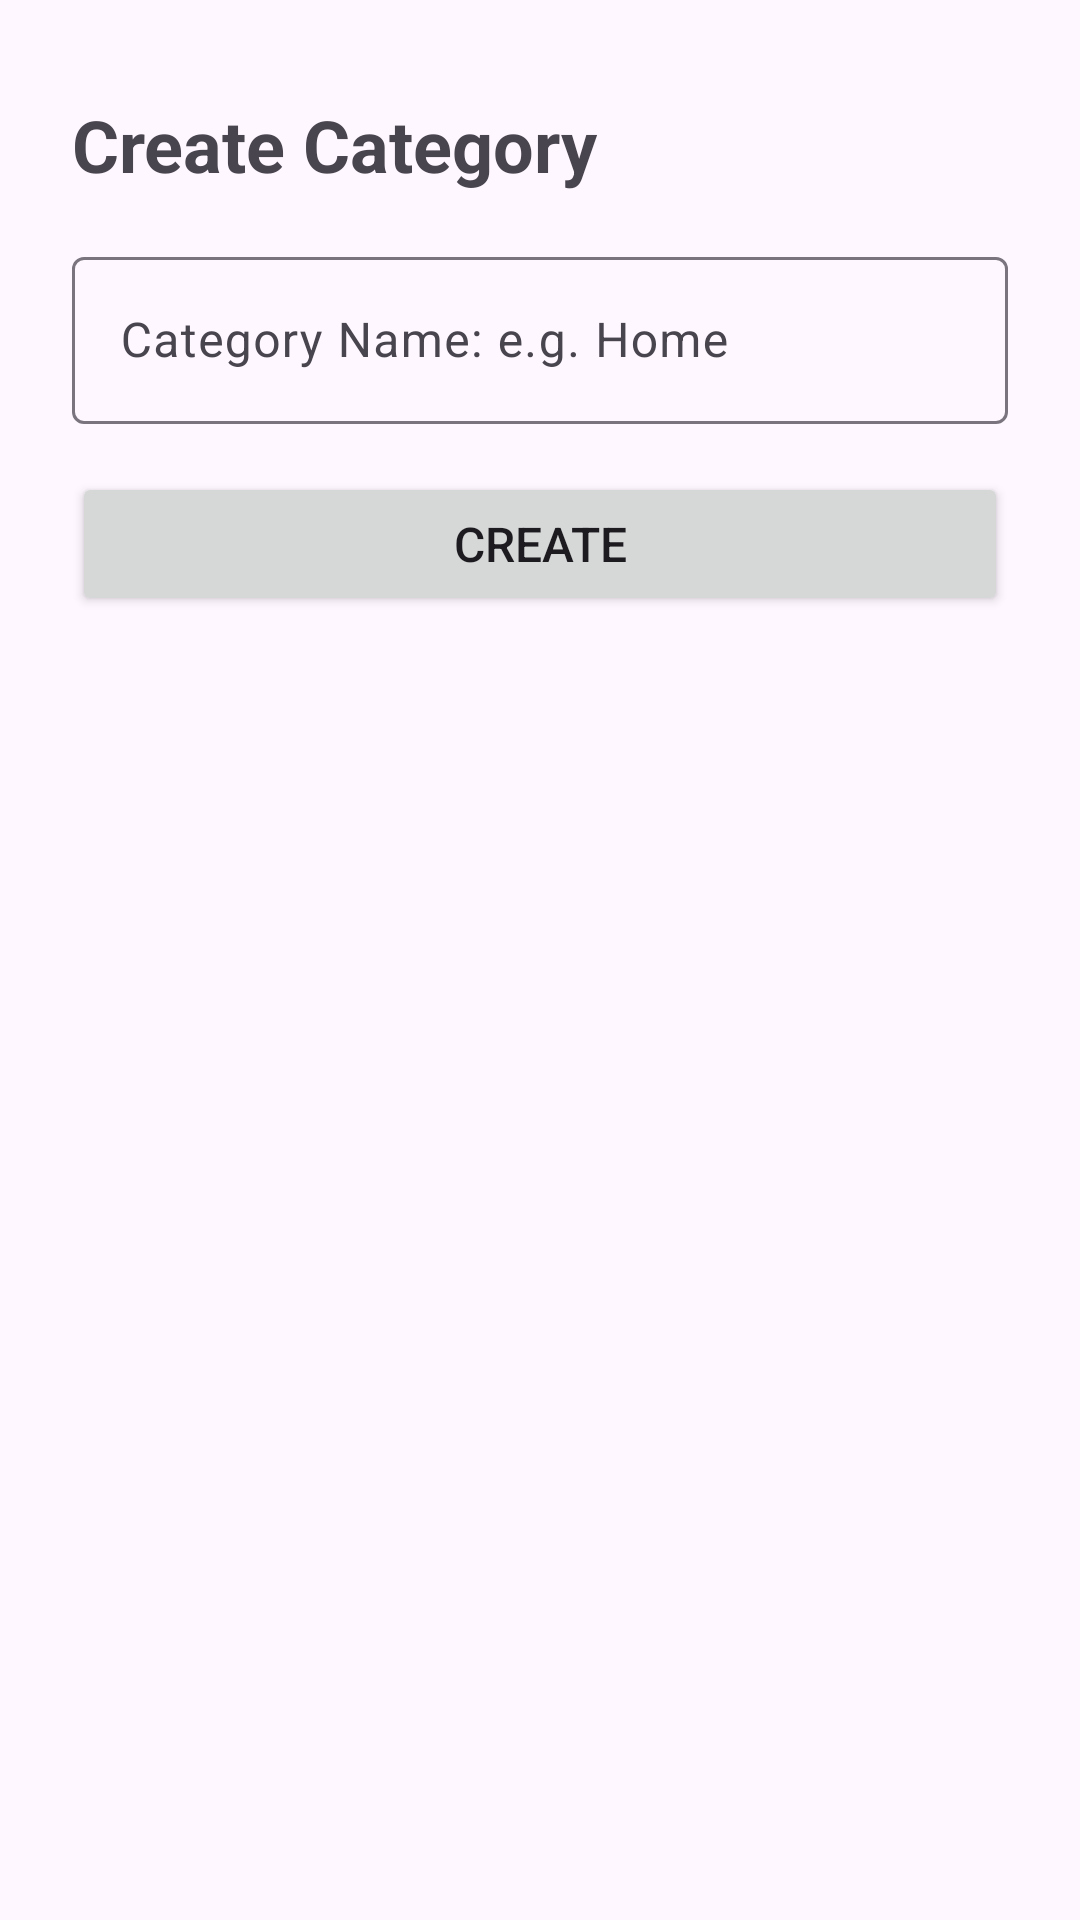

Write the Android layout XML for this screen, with the resource values it uses.
<!-- AndroidManifest.xml: application theme Theme.FinanceApp -->
<!-- res/layout/create_category_bottom_sheet.xml -->
<?xml version="1.0" encoding="utf-8"?>
<LinearLayout xmlns:android="http://schemas.android.com/apk/res/android"
    android:layout_width="match_parent"
    android:layout_height="wrap_content"
    android:orientation="vertical"
    android:padding="16dp">

    <TextView
        android:id="@+id/tv_title"
        android:layout_width="match_parent"
        android:layout_height="wrap_content"
        android:layout_marginTop="16dp"
        android:layout_marginStart="8dp"
        android:layout_marginEnd="8dp"
        android:text="Create Category"
        android:textSize="24sp"
        android:textStyle="bold" />

    <com.google.android.material.textfield.TextInputLayout
        android:layout_width="match_parent"
        android:layout_marginTop="16dp"
        android:layout_marginStart="8dp"
        android:layout_marginEnd="8dp"
        android:layout_height="wrap_content">

        <com.google.android.material.textfield.TextInputEditText
            android:id="@+id/et_category_name"
            android:layout_width="match_parent"
            android:hint="Category Name: e.g. Home"
            android:layout_height="wrap_content"
            android:minHeight="48dp" />

    </com.google.android.material.textfield.TextInputLayout>

    <Button
        android:id="@+id/btn_category_create"
        android:layout_width="match_parent"
        android:layout_height="wrap_content"
        android:layout_marginStart="8dp"
        android:layout_marginTop="16dp"
        android:layout_marginEnd="8dp"
        android:text="Create"
        android:textSize="16sp"/>

</LinearLayout>
<!-- resources referenced by this layout -->
<resources>
  <style name="Theme.FinanceApp" parent="Base.Theme.FinanceApp" />
  <style name="Base.Theme.FinanceApp" parent="Theme.Material3.DayNight.NoActionBar">
          
          <item name="colorPrimary">#2F2F2F</item>
      </style>
</resources>
